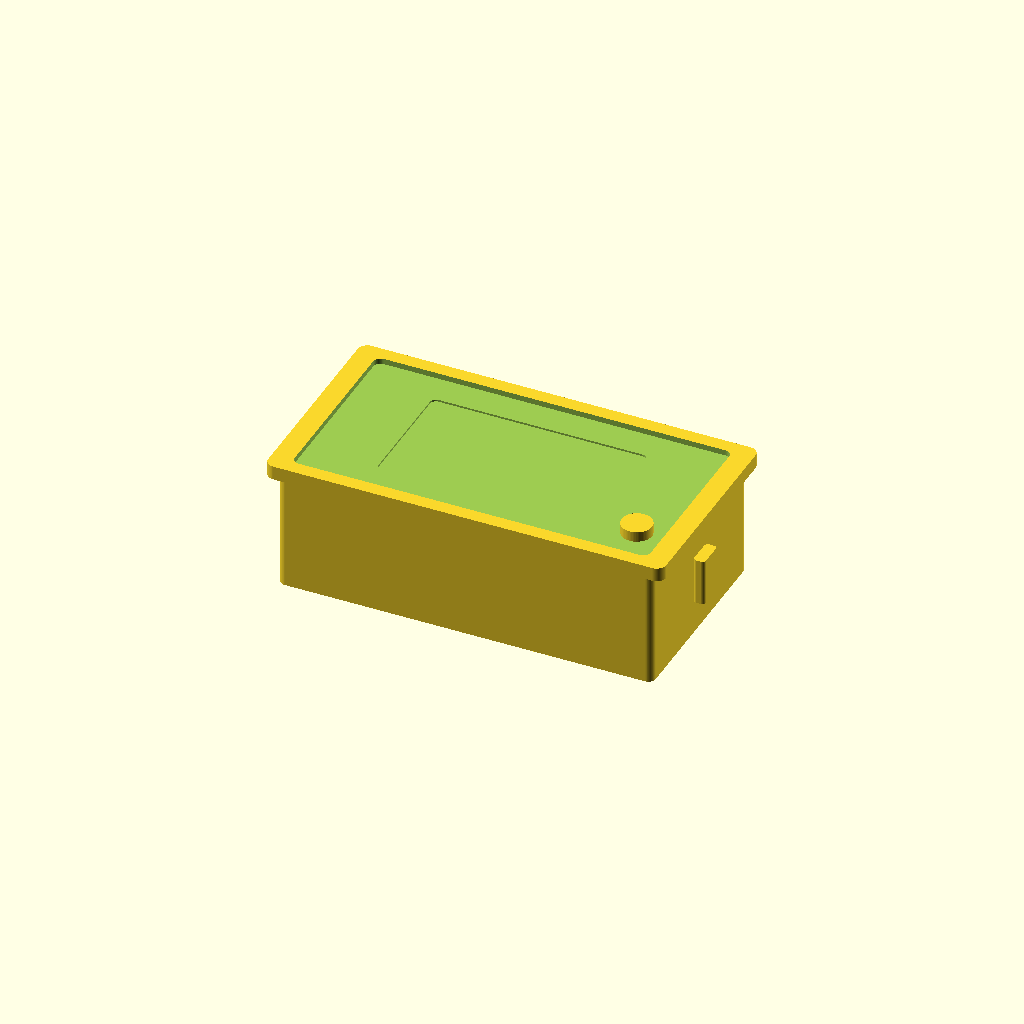
Cell 1: the model at its default parameters.
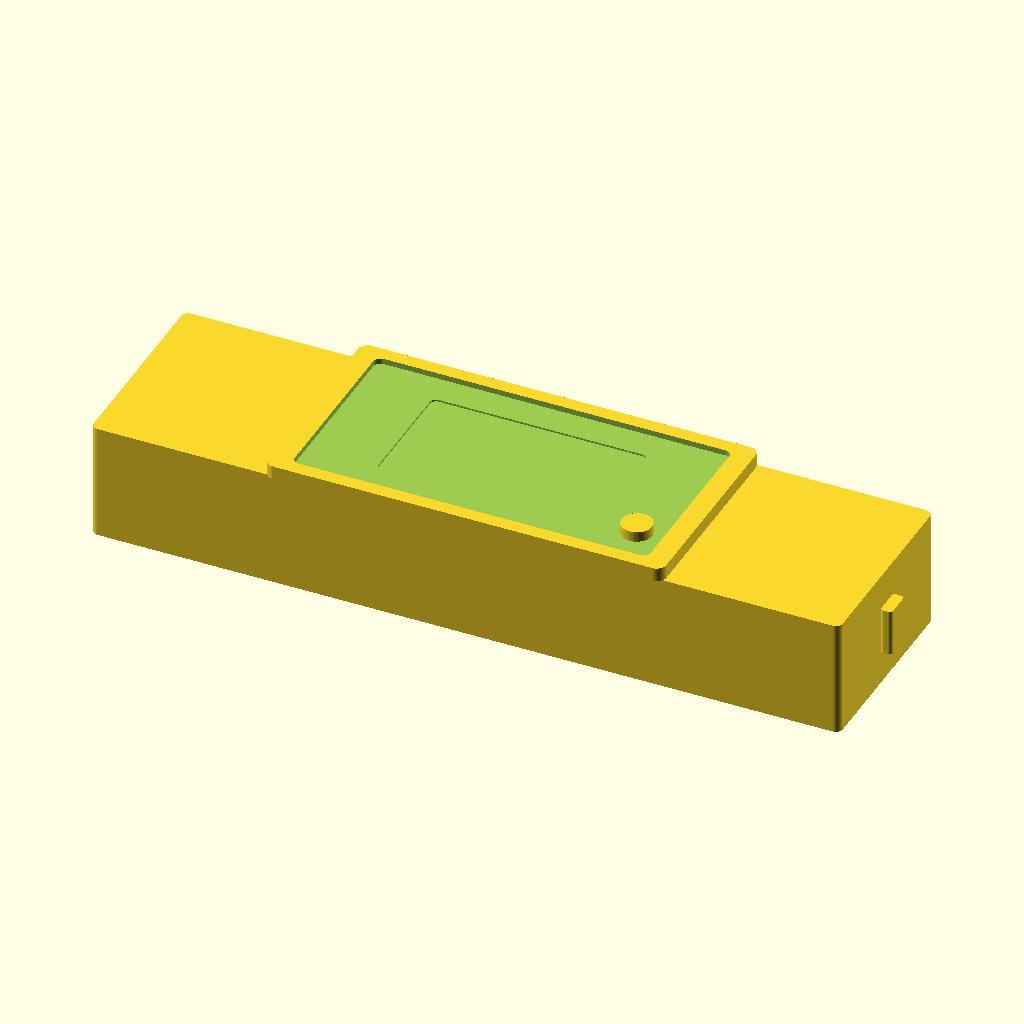
Cell 2: the same model with meter_body_w = 160.
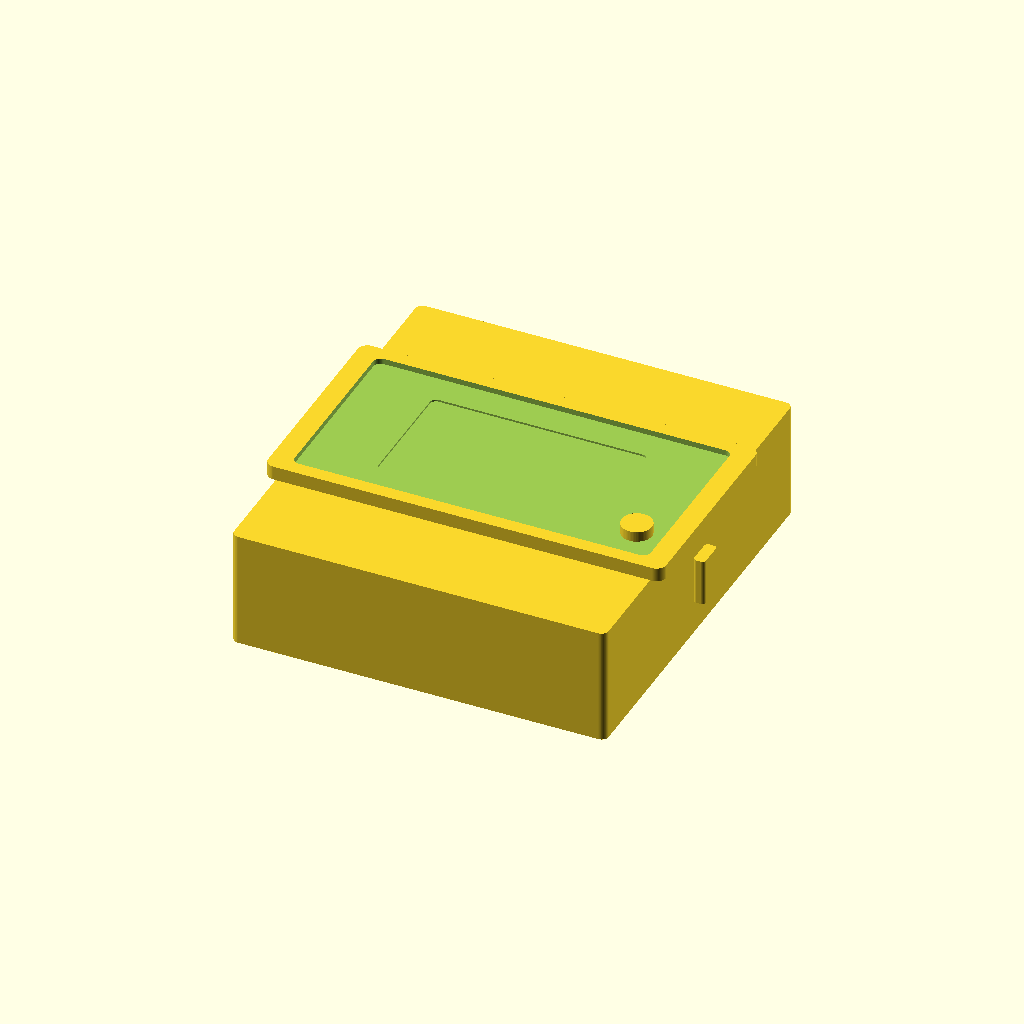
Cell 3 — meter_body_h set to 86, the other parameters unchanged.
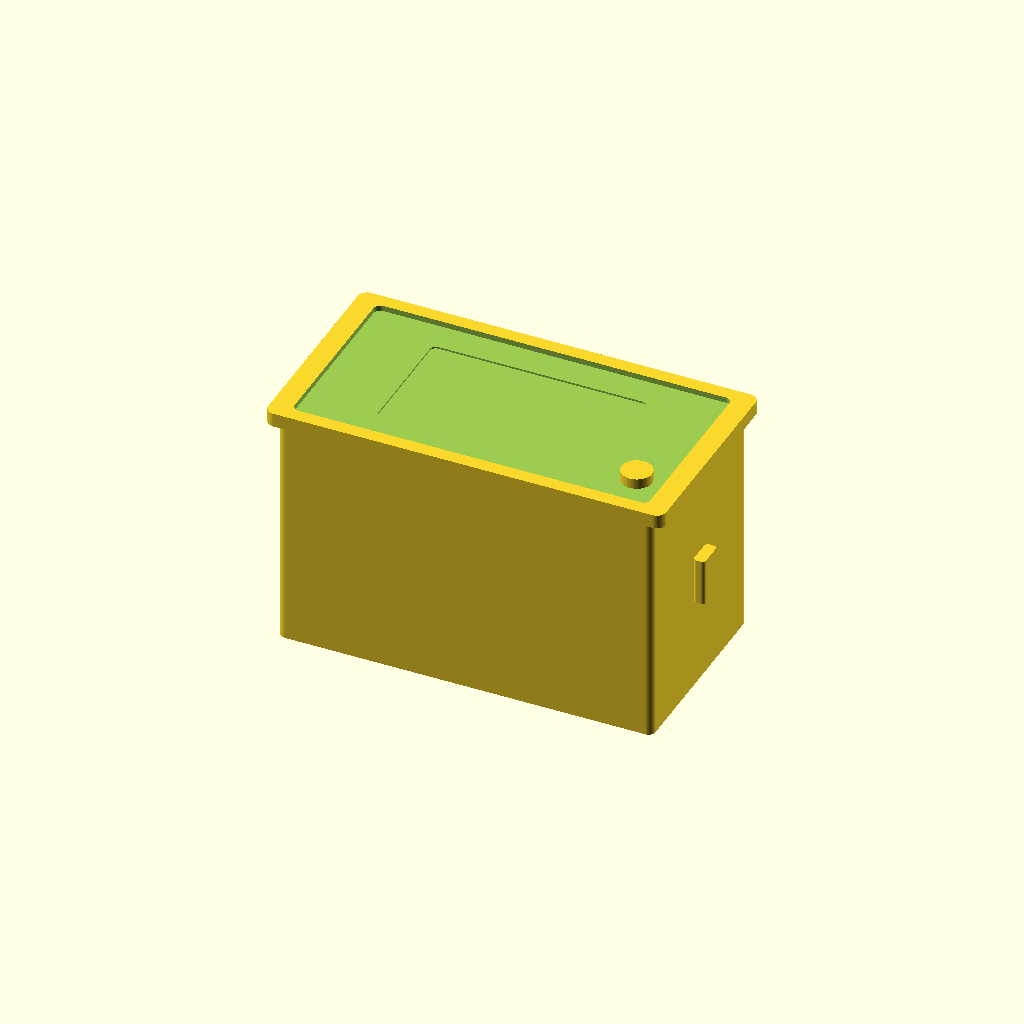
Cell 4: meter_body_d = 50 (everything else at default).
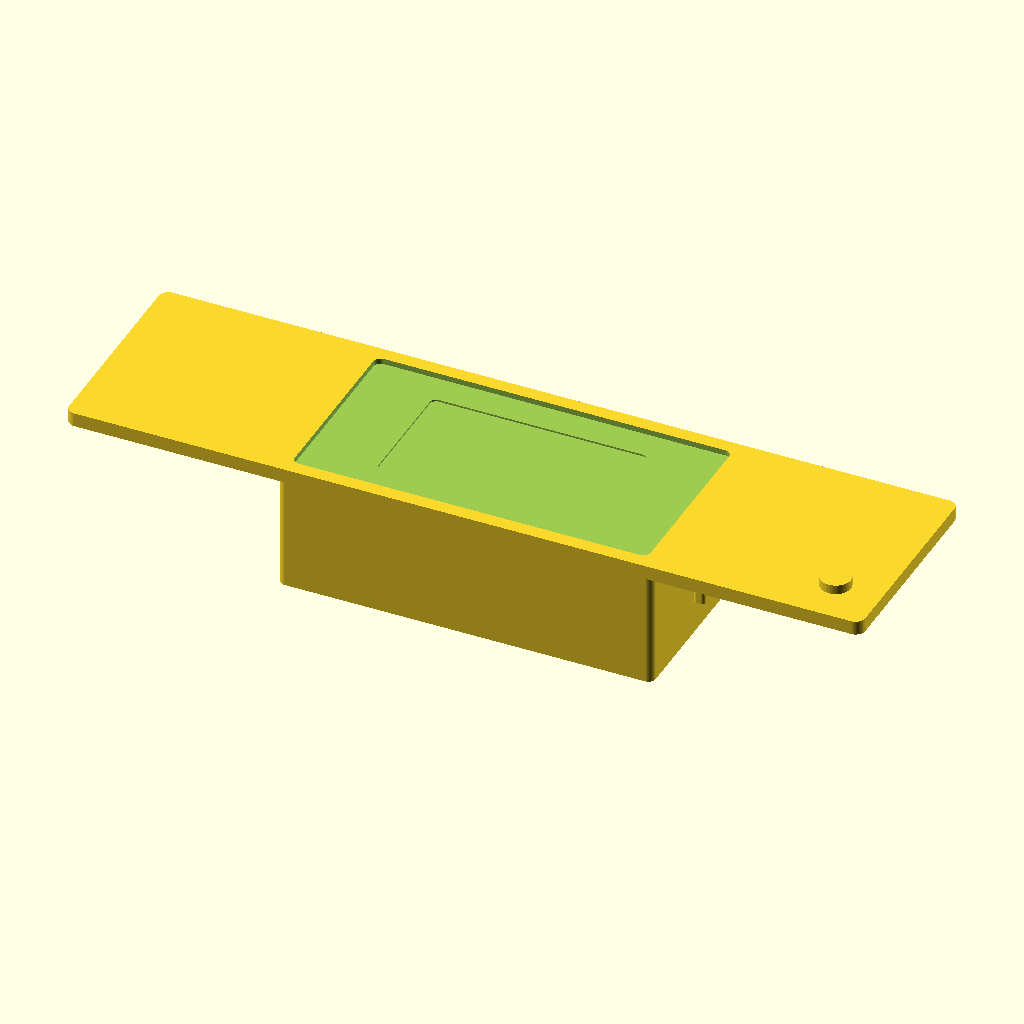
Cell 5 — front_bezel_w set to 170, the other parameters unchanged.
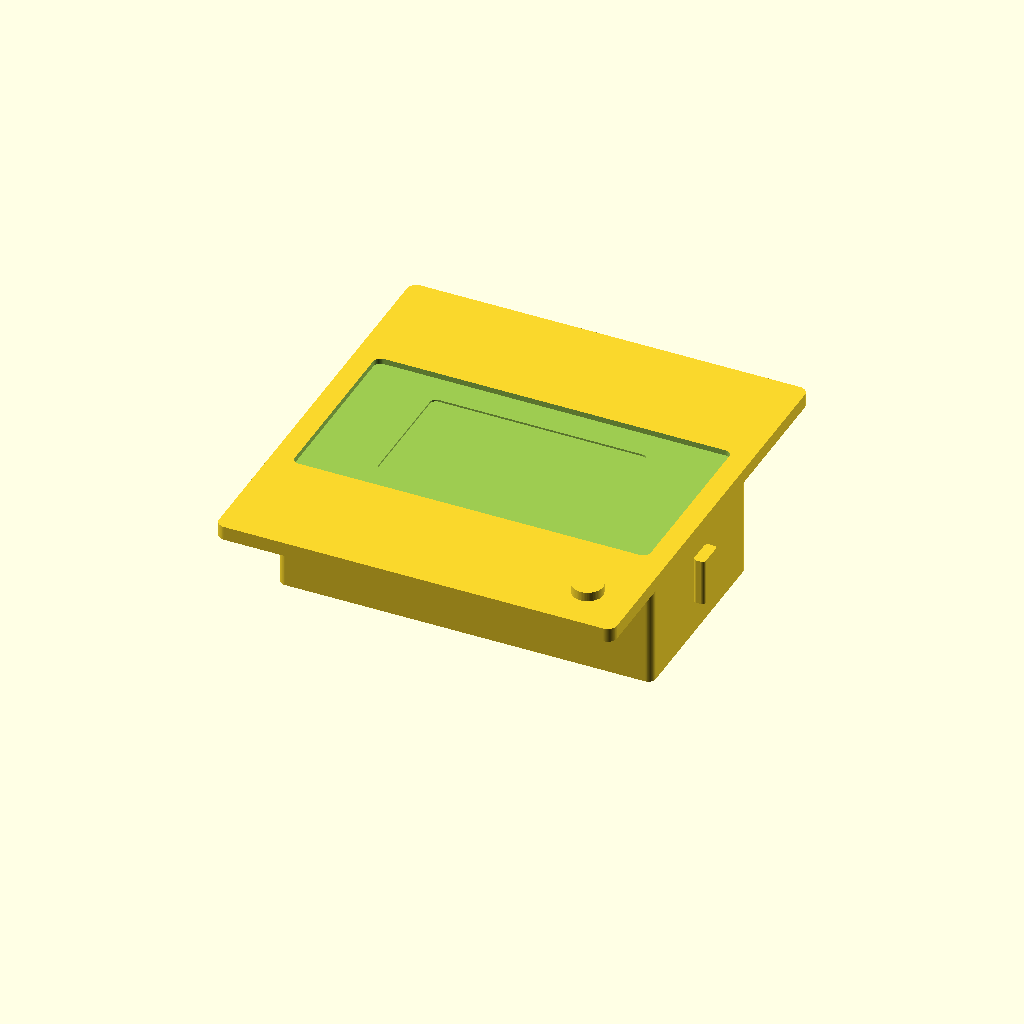
Cell 6: front_bezel_h = 90 (everything else at default).
One fixed orthographic camera (rotation 55°, 0°, 25°; colour scheme Cornfield) for every cell.
The OpenSCAD source (results/nopscadlib/baselines/gpt52/scad/panel_meter__PZEM001.scad):
$fn=64;

meter_body_w = 80;
meter_body_h = 43;
meter_body_d = 25;

front_bezel_w = 85;
front_bezel_h = 45;
front_bezel_t = 3;

face_recess_w = 76;
face_recess_h = 39;
face_recess_d = 1.2;

screen_w = 46;
screen_h = 26;
screen_d = 1.6;

button_d = 6.5;
button_h = 2.2;

tab_w = 10;
tab_h = 6;
tab_t = 2.5;

module rounded_rect_2d(w,h,r){
    r2 = min(r, min(w,h)/2);
    hull(){
        translate([ w/2 - r2,  h/2 - r2]) circle(r=r2);
        translate([-w/2 + r2,  h/2 - r2]) circle(r=r2);
        translate([ w/2 - r2, -h/2 + r2]) circle(r=r2);
        translate([-w/2 + r2, -h/2 + r2]) circle(r=r2);
    }
}

module rounded_box(w,h,d,r){
    linear_extrude(height=d, center=true)
        rounded_rect_2d(w,h,r);
}

module bezel(){
    difference(){
        translate([0,0,(meter_body_d/2 + front_bezel_t/2)])
            rounded_box(front_bezel_w, front_bezel_h, front_bezel_t, 2.0);

        translate([0,0,(meter_body_d/2 + front_bezel_t/2) + (front_bezel_t/2 - face_recess_d/2)])
            rounded_box(face_recess_w, face_recess_h, face_recess_d+0.02, 1.5);

        translate([0,0,(meter_body_d/2 + front_bezel_t/2) + (front_bezel_t/2 - screen_d/2)])
            rounded_box(screen_w, screen_h, screen_d+0.02, 1.2);
    }
}

module body(){
    union(){
        rounded_box(meter_body_w, meter_body_h, meter_body_d, 1.5);

        translate([-(meter_body_w/2 + tab_t/2), 0, 0])
            rounded_box(tab_t, tab_h, tab_w, 0.8);

        translate([(meter_body_w/2 + tab_t/2), 0, 0])
            rounded_box(tab_t, tab_h, tab_w, 0.8);
    }
}

module button(){
    translate([0,0,(meter_body_d/2 + front_bezel_t) - 0.2])
        cylinder(d=button_d, h=button_h, center=false);
}

module panel_meter(){
    union(){
        body();
        bezel();
        translate([front_bezel_w/2 - 10, -front_bezel_h/2 + 10, 0]) button();
    }
}

panel_meter();
Parameter table extracted from the source (name, type, default, range or options):
meter_body_w: number, default 80
meter_body_h: number, default 43
meter_body_d: number, default 25
front_bezel_w: number, default 85
front_bezel_h: number, default 45
front_bezel_t: number, default 3
face_recess_w: number, default 76
face_recess_h: number, default 39
face_recess_d: number, default 1.2
screen_w: number, default 46
screen_h: number, default 26
screen_d: number, default 1.6
button_d: number, default 6.5
button_h: number, default 2.2
tab_w: number, default 10
tab_h: number, default 6
tab_t: number, default 2.5
